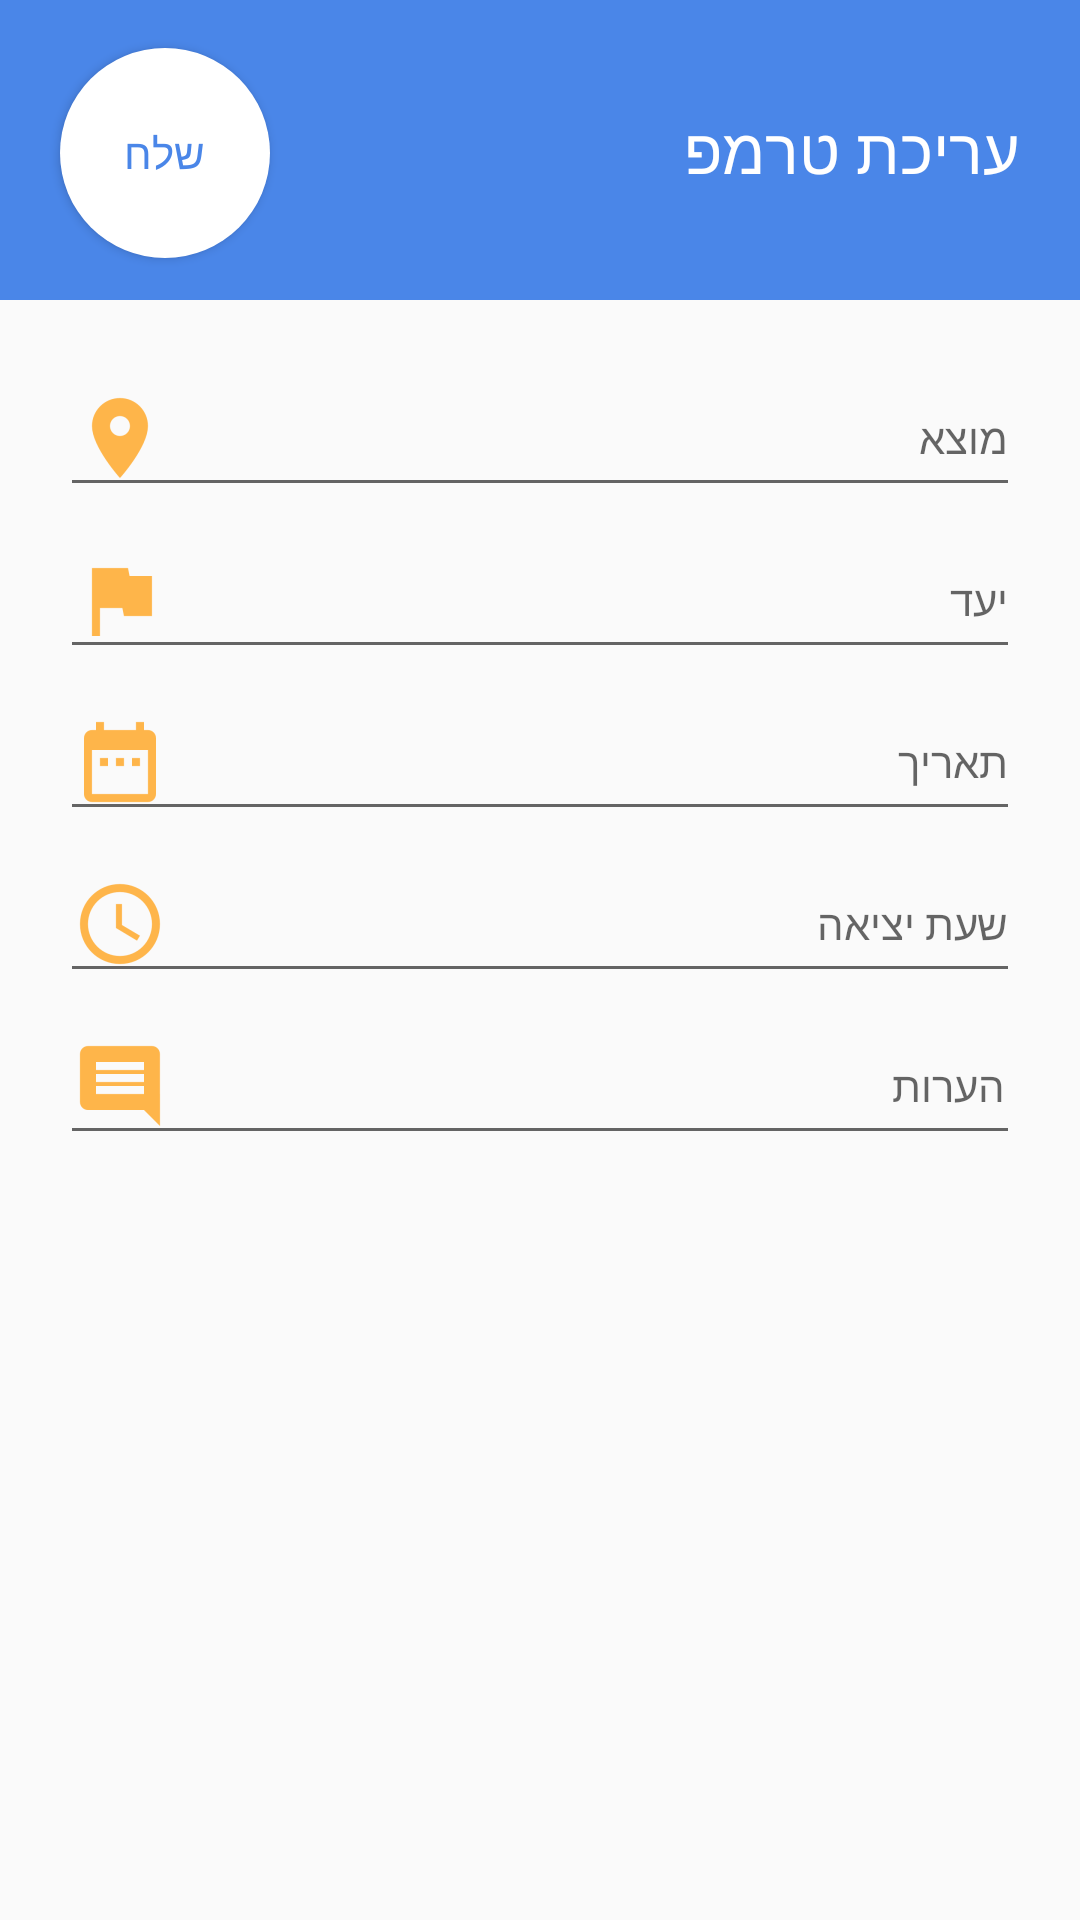

Reconstruct the res/layout file that produces this screen, plus the resources it refers to.
<!-- AndroidManifest.xml: application theme AppTheme -->
<!-- res/layout/edit_tremp_dialog.xml -->
<?xml version="1.0" encoding="utf-8"?>
<RelativeLayout xmlns:android="http://schemas.android.com/apk/res/android"
    android:layout_width="match_parent"
    android:layout_height="match_parent"
    android:paddingBottom="15dp"



    >

    <RelativeLayout

        android:layout_width="match_parent"
        android:layout_height="100dp"
        android:background="@color/light_blue"
        android:id="@+id/edit_tremp_dialog_header"
        android:paddingTop="20dp"
        android:gravity="right|center_horizontal"
        android:paddingRight="10dp"
        android:layout_alignParentTop="true"
        android:layout_alignParentStart="true">

        <TextView
            android:layout_width="wrap_content"
            android:layout_height="wrap_content"
            android:text="עריכת טרמפ"
            android:id="@+id/edit_tv1"
            android:layout_marginRight="10dp"
            android:layout_marginLeft="10dp"
            android:textSize="21dp"
            android:textColor="@color/white"
            android:layout_centerVertical="true"
            android:layout_alignParentEnd="true"
            android:layout_marginEnd="10dp" />



    </RelativeLayout>

    />

    <EditText
        android:layout_width="match_parent"
        android:layout_height="wrap_content"
        android:id="@+id/edit_from"
        android:hint="מוצא"
        android:layout_marginRight="20dp"
        android:layout_marginLeft="20dp"
        android:layout_below="@+id/edit_tremp_dialog_header"
        android:layout_marginBottom="5dp"
        android:gravity="right|center"
        android:drawableLeft="@drawable/ic_action_from"
        android:layout_marginTop="20dp"
        android:textSize="14dp"
        />

    <EditText
        android:layout_width="match_parent"
        android:layout_height="wrap_content"
        android:id="@+id/edit_to"
        android:hint="יעד"
        android:layout_marginRight="20dp"
        android:layout_marginLeft="20dp"
        android:layout_below="@+id/edit_from"
        android:layout_marginBottom="5dp"
        android:gravity="right|center"
        android:drawableLeft="@drawable/ic_action_to"
        android:textSize="14dp"/>

    <EditText
        android:layout_width="match_parent"
        android:layout_height="wrap_content"
        android:id="@+id/edit_date"
        android:inputType="datetime"
        android:hint="תאריך"
        android:focusable="false"
        android:layout_marginRight="20dp"
        android:layout_marginLeft="20dp"
        android:layout_below="@+id/edit_to"
        android:layout_marginBottom="5dp"
        android:gravity="right|center"
        android:drawableLeft="@drawable/ic_action_date"
        android:textSize="14dp"/>

    <EditText
        android:layout_width="match_parent"
        android:layout_height="wrap_content"
        android:id="@+id/edit_time"
        android:hint="שעת יציאה"
        android:inputType="time"
        android:layout_marginRight="20dp"
        android:layout_marginLeft="20dp"
        android:layout_below="@+id/edit_date"
        android:layout_marginBottom="5dp"
        android:gravity="right|center"
        android:focusable="false"
        android:drawableLeft="@drawable/ic_action_time"
        android:textSize="14dp"/>

    <EditText
        android:layout_width="match_parent"
        android:layout_height="wrap_content"
        android:id="@+id/edit_extra"
        android:hint="הערות"
        android:layout_marginRight="20dp"
        android:layout_marginLeft="20dp"
        android:gravity="right|center"
        android:layout_below="@+id/edit_time"
        android:drawableLeft="@drawable/ic_action_comment"
        android:paddingRight="5dp"
        android:maxLength="25"
        android:textSize="14dp"
        />


    <Button
        android:layout_width="70dp"
        android:layout_height="70dp"
        android:id="@+id/edit_send"
        android:text="שלח"
        android:textColor="@color/light_blue"
        android:background="@drawable/btn_drawable2"
        android:backgroundTint="@color/white"
        android:layout_marginBottom="14dp"
        android:layout_above="@+id/edit_from"
        android:layout_alignStart="@+id/edit_from"
        />



</RelativeLayout>
<!-- resources referenced by this layout -->
<resources>
  <color name="light_blue">#4A86E8</color>
  <color name="white">#FFFFFF</color>
  <!-- drawable btn_drawable2 (drawable) -->
  <?xml version="1.0" encoding="utf-8"?>
  <shape xmlns:android="http://schemas.android.com/apk/res/android"
  
      android:shape="rectangle"
      android:padding="10dp"
  
      >
      <solid android:color="@color/light_blue"/>
  
  
  
  
      <corners
  
          android:bottomRightRadius="60dp"
          android:bottomLeftRadius="60dp"
          android:topLeftRadius="60dp"
          android:topRightRadius="60dp"/>
  
      <size
          android:height="50dp"
          android:width="270dp"/>
  
  
  </shape>
  <!-- drawable ic_action_comment: png bitmap (drawable-hdpi, 339 bytes) -->
  <!-- drawable ic_action_date: png bitmap (drawable-hdpi, 454 bytes) -->
  <!-- drawable ic_action_from: png bitmap (drawable-mdpi, 507 bytes) -->
  <!-- drawable ic_action_time: png bitmap (drawable-hdpi, 1156 bytes) -->
  <!-- drawable ic_action_to: png bitmap (drawable-hdpi, 259 bytes) -->
  <style name="AppTheme" parent="Theme.AppCompat.Light.NoActionBar">
          
          <item name="colorPrimary">@color/colorPrimary</item>
          <item name="colorPrimaryDark">@color/colorPrimaryDark</item>
          <item name="colorAccent">@color/light_blue</item>
      </style>
  <color name="colorPrimary">#3F51B5</color>
  <color name="colorPrimaryDark">#303F9F</color>
</resources>
